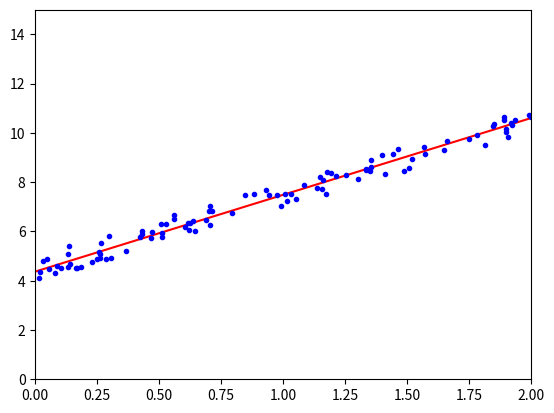

Write the Python code that produced this figure.
import numpy as np
import matplotlib.pyplot as plt

X = 2*np.random.rand(100,1) # generate random data
y = 4 + 3 * X + np.random.rand(100,1) # generate random data

X_b = np.c_[np.ones((100,1)), X] # add xTHETA = 1 to each instance
theta_best = np.linalg.inv(X_b.T.dot(X_b)).dot(X_b.T).dot(y) # calculate theta hat using normal equation

print(theta_best)


# make predictions using theta hat

X_new = np.array([[0],[2]])
X_new_b = np.c_[np.ones((2,1)), X_new]
y_predict = X_new_b.dot(theta_best)
print(y_predict)

# plot predictions

plt.plot(X_new, y_predict, "r-")
plt.plot(X,y,"b.")
plt.axis([0,2,0,15])
plt.show()
